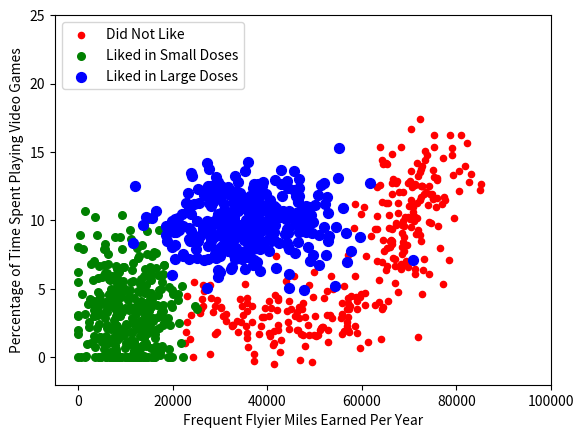

This chart was generated by the following Python code:
'''
Created on Oct 6, 2010

@author: Peter
'''
import numpy as np
import matplotlib
import matplotlib.pyplot as plt
from matplotlib.patches import Rectangle


n = 1000 #number of points to create
xcord1 = []; ycord1 = []
xcord2 = []; ycord2 = []
xcord3 = []; ycord3 = []
markers =[]
colors =[]
fw = open('testSet.txt','w')
for i in range(n):
    [r0,r1] = np.random.standard_normal(2)
    myClass = np.random.uniform(0,1)
    if (myClass <= 0.16):
        fFlyer = np.random.uniform(22000, 60000)
        tats = 3 + 1.6*r1
        markers.append(20)
        colors.append(2.1)
        classLabel = 1 #'didntLike'
        xcord1.append(fFlyer); ycord1.append(tats)
    elif ((myClass > 0.16) and (myClass <= 0.33)):
        fFlyer = 6000*r0 + 70000
        tats = 10 + 3*r1 + 2*r0
        markers.append(20)
        colors.append(1.1)
        classLabel = 1 #'didntLike'
        if (tats < 0): tats =0
        if (fFlyer < 0): fFlyer =0
        xcord1.append(fFlyer); ycord1.append(tats)
    elif ((myClass > 0.33) and (myClass <= 0.66)):
        fFlyer = 5000*r0 + 10000
        tats = 3 + 2.8*r1
        markers.append(30)
        colors.append(1.1)
        classLabel = 2 #'smallDoses'
        if (tats < 0): tats =0
        if (fFlyer < 0): fFlyer =0
        xcord2.append(fFlyer); ycord2.append(tats)
    else:
        fFlyer = 10000*r0 + 35000
        tats = 10 + 2.0*r1
        markers.append(50)
        colors.append(0.1)
        classLabel = 3 #'largeDoses'
        if (tats < 0): tats =0
        if (fFlyer < 0): fFlyer =0
        xcord3.append(fFlyer); ycord3.append(tats)    

fw.close()
fig = plt.figure()
ax = fig.add_subplot(111)
#ax.scatter(xcord,ycord, c=colors, s=markers)
type1 = ax.scatter(xcord1, ycord1, s=20, c='red')
type2 = ax.scatter(xcord2, ycord2, s=30, c='green')
type3 = ax.scatter(xcord3, ycord3, s=50, c='blue')
ax.legend([type1, type2, type3], ["Did Not Like", "Liked in Small Doses", "Liked in Large Doses"], loc=2)
ax.axis([-5000,100000,-2,25])
plt.xlabel('Frequent Flyier Miles Earned Per Year')
plt.ylabel('Percentage of Time Spent Playing Video Games')
plt.show()
